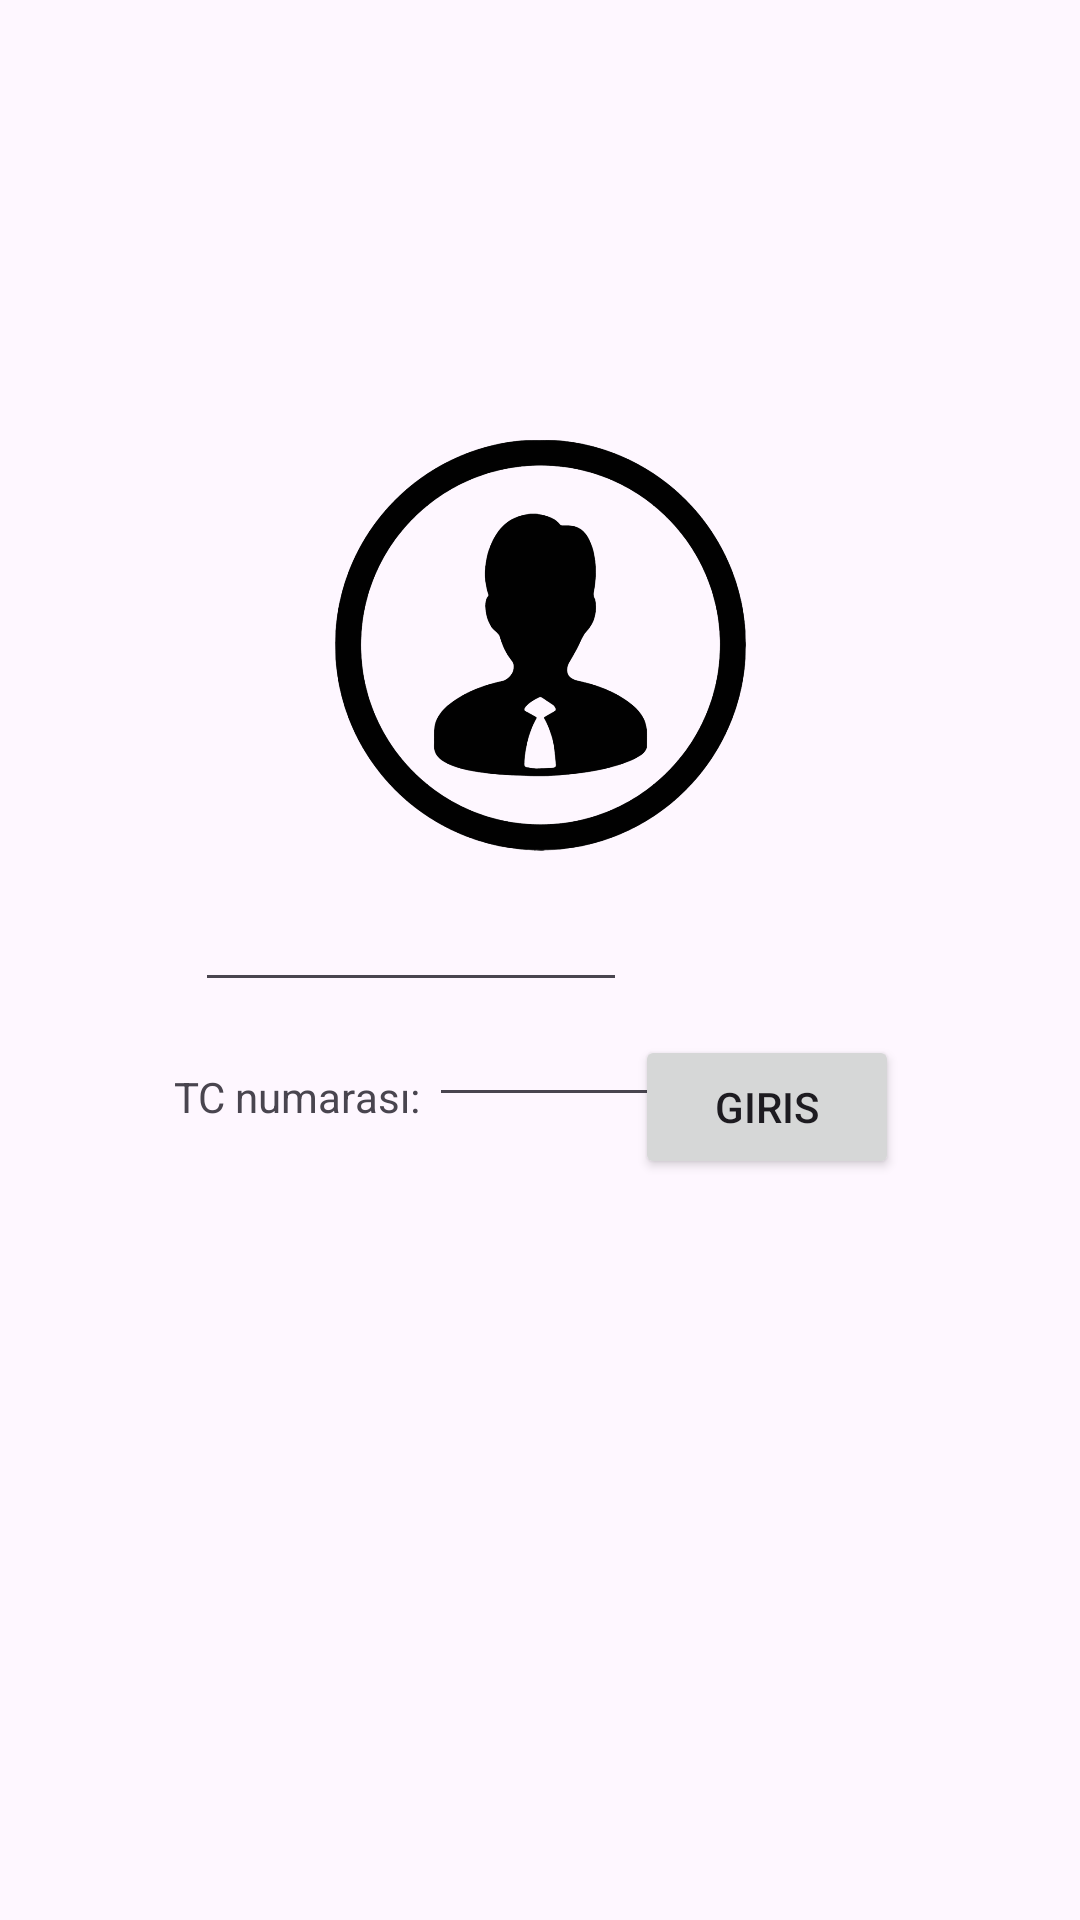

Reconstruct the res/layout file that produces this screen, plus the resources it refers to.
<!-- AndroidManifest.xml: application theme Theme.VeriTabanıProjem -->
<!-- res/layout/activity_yonetici.xml -->
<?xml version="1.0" encoding="utf-8"?>
<androidx.constraintlayout.widget.ConstraintLayout xmlns:android="http://schemas.android.com/apk/res/android"
    xmlns:app="http://schemas.android.com/apk/res-auto"
    xmlns:tools="http://schemas.android.com/tools"
    android:id="@+id/main"
    android:layout_width="match_parent"
    android:layout_height="match_parent"
    tools:context=".Yonetici">

    <ImageButton
        android:id="@+id/backbuttonu3"
        android:layout_width="wrap_content"
        android:layout_height="wrap_content"
        android:layout_marginStart="20dp"
        android:layout_marginTop="20dp"
        android:layout_marginEnd="355dp"
        android:layout_marginBottom="653dp"
        app:layout_constraintBottom_toTopOf="@+id/textView6"
        app:layout_constraintEnd_toEndOf="parent"
        app:layout_constraintStart_toStartOf="parent"
        app:layout_constraintTop_toTopOf="parent"
        app:srcCompat="@android:drawable/ic_menu_revert" />

    <TextView
        android:id="@+id/textView4"
        android:layout_width="wrap_content"
        android:layout_height="wrap_content"
        android:layout_marginStart="109dp"
        android:layout_marginTop="356dp"
        android:layout_marginEnd="220dp"
        android:layout_marginBottom="14dp"
        android:text="TC numarası:"
        app:layout_constraintBottom_toTopOf="@+id/textView2"
        app:layout_constraintEnd_toEndOf="parent"
        app:layout_constraintHorizontal_bias="1.0"
        app:layout_constraintStart_toStartOf="parent"
        app:layout_constraintTop_toTopOf="parent"
        app:layout_constraintVertical_bias="0.44" />

    <TextView
        android:id="@+id/textView5"
        android:layout_width="wrap_content"
        android:layout_height="wrap_content"
        android:layout_marginStart="109dp"
        android:layout_marginTop="14dp"
        android:layout_marginEnd="273dp"
        android:layout_marginBottom="322dp"
        android:text="Şifre:"
        app:layout_constraintBottom_toBottomOf="parent"
        app:layout_constraintEnd_toEndOf="parent"
        app:layout_constraintStart_toStartOf="parent"
        app:layout_constraintTop_toBottomOf="@+id/textView" />

    <EditText
        android:id="@+id/sifre2"
        android:layout_width="144dp"
        android:layout_height="42dp"
        android:layout_marginStart="40dp"
        android:layout_marginTop="14dp"
        android:layout_marginEnd="151dp"
        android:layout_marginBottom="306dp"
        android:ems="10"
        android:inputType="numberPassword"
        app:layout_constraintBottom_toBottomOf="parent"
        app:layout_constraintEnd_toEndOf="parent"
        app:layout_constraintStart_toEndOf="@+id/textView2"
        app:layout_constraintTop_toBottomOf="@+id/textView" />

    <EditText
        android:id="@+id/tcnumarasi"
        android:layout_width="100dp"
        android:layout_height="wrap_content"
        android:layout_marginStart="3dp"
        android:layout_marginTop="331dp"
        android:layout_marginEnd="117dp"
        android:layout_marginBottom="7dp"
        android:ems="10"
        android:inputType="text"
        app:layout_constraintBottom_toTopOf="@+id/sifre"
        app:layout_constraintEnd_toEndOf="parent"
        app:layout_constraintStart_toEndOf="@+id/textView"
        app:layout_constraintTop_toTopOf="parent" />

    <Button
        android:id="@+id/button2"
        android:layout_width="wrap_content"
        android:layout_height="wrap_content"
        android:layout_marginStart="237dp"
        android:layout_marginTop="11dp"
        android:layout_marginEnd="86dp"
        android:layout_marginBottom="247dp"
        android:text="Giris"
        app:layout_constraintBottom_toBottomOf="parent"
        app:layout_constraintEnd_toEndOf="parent"
        app:layout_constraintStart_toStartOf="parent"
        app:layout_constraintTop_toBottomOf="@+id/sifre" />

    <TextView
        android:id="@+id/textView6"
        android:layout_width="wrap_content"
        android:layout_height="wrap_content"
        android:layout_marginStart="1dp"
        android:layout_marginTop="708dp"
        android:layout_marginEnd="352dp"
        android:layout_marginBottom="4dp"
        android:text="Bugor"
        app:layout_constraintBottom_toBottomOf="parent"
        app:layout_constraintEnd_toEndOf="parent"
        app:layout_constraintStart_toStartOf="parent"
        app:layout_constraintTop_toTopOf="parent" />

    <ImageView
        android:id="@+id/imageView4"
        android:layout_width="137dp"
        android:layout_height="232dp"
        android:layout_marginStart="137dp"
        android:layout_marginTop="99dp"
        android:layout_marginEnd="137dp"
        app:layout_constraintBottom_toTopOf="@+id/tcnumarasi"
        app:layout_constraintEnd_toEndOf="parent"
        app:layout_constraintStart_toStartOf="parent"
        app:layout_constraintTop_toTopOf="parent"
        app:srcCompat="@drawable/yonetici" />
</androidx.constraintlayout.widget.ConstraintLayout>
<!-- resources referenced by this layout -->
<resources>
  <!-- drawable yonetici: png bitmap (drawable, 35206 bytes) -->
  <style name="Theme.VeriTabanıProjem" parent="Base.Theme.VeriTabanıProjem" />
  <style name="Base.Theme.VeriTabanıProjem" parent="Theme.Material3.DayNight.NoActionBar">
          
          
      </style>
</resources>
